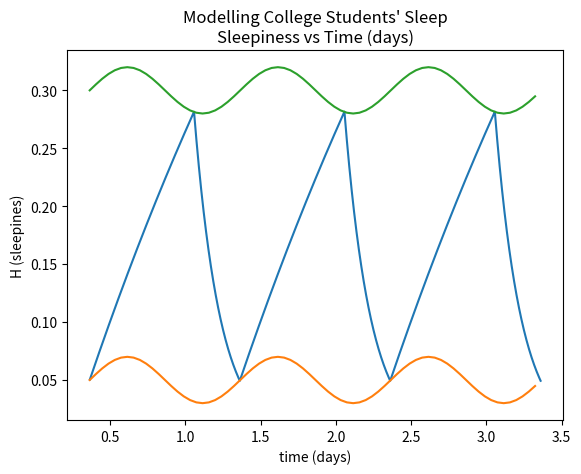

Write the Python code that produced this figure.
# MAT 231 PROJECT 2
# goal is to get a solution for H.

import math
import matplotlib.pyplot as plt
import numpy as np
import pandas as pd

# define global variables
T = 24/24      # hrs ( 1 day period )
t_wakeup = 8.75/ 24      
t = t_wakeup         # time. 
alpha = t_wakeup 

Xw = 59.55/24      # convert from hrs to days
Xs = 4.2/ 24       # convert from hrs to days

h0_plus = 0.3        #0.6
h0_minus = 0.05
a = 0.02

ss = 0.001    # step size for euler's method.

max_no_of_days = 3

t_array = []
H_array = []

draw_bounds = True      #bools are capitalized in python!!

# define functions

def deriv_while_awake (H):
    return (1-H)/Xw

    
def deriv_while_asleep (H):
    return (-H/Xs)

def euler_H (x, H, deriv):
    
    # iterate y value (H)
    H_new = H + deriv * ss
    
    # iterate x value 
    x += ss
    
    #print(str(t) + "," + str(H))
    
    return (x, H_new)     # returns tuple

def Ct (x):
    return math.sin( ( 2 * math.pi / T ) * (x - alpha) )

def H_plus(x):
    return h0_plus + a * Ct(x)
  
def H_minus(x):
    return h0_minus + a * Ct(x)

H = H_minus(t)   # STARTING Y VALUE (H) GETS INITIALIZED HERE. We assume that it starts awake.
phase = 0

while (phase < max_no_of_days):
    while (H_plus(t) > H):     # 0.05 is some tolerance
        # update vals of t and H by tuple unpacking
        (t, H) = euler_H(t, H, deriv_while_awake(H))
        t_array.append(t)
        H_array.append(H)
        print(str(t) + "," + str(H))
        
    print("FALLING ASLEEP")
    
    while (H_minus(t) < H):     # 0.05 is some tolerance
        # update vals of t and H by tuple unpacking
        (t, H) = euler_H(t, H, deriv_while_asleep(H))
        t_array.append(t)
        H_array.append(H)        
        print(str(t) + "," + str(H))
        
    print("WAKING UP")
    phase += 1
    


# GRAPHING THE BOUNDS

# H minus

# we want to use range() func for floats so we convert days --> hrs --> frac of days 
Hmin_tlist = list(range(0, max_no_of_days * 24))
Hmin_list =[]
i= 0
for ele in Hmin_tlist:
    Hmin_tlist[i] = ele/24 + t_wakeup 
    i += 1
for ele in Hmin_tlist:
    Hmin_list.append(H_minus(ele))
    

# now do the same for H plus
Hpls_tlist = list(range(0, max_no_of_days * 24))
Hpls_list =[]
i= 0
for ele in Hpls_tlist:
    Hpls_tlist[i] = ele/24 + t_wakeup 
    i += 1
for ele in Hpls_tlist:
    Hpls_list.append(H_plus(ele))


# GRAPH COMMANDS

plt.plot(t_array, H_array)

if draw_bounds:
    plt.plot(Hmin_tlist, Hmin_list)
    plt.plot(Hpls_tlist, Hpls_list)

#plt.xticks(list(range(0, max_no_of_days * 24))
#plt.xlim(0,72)
plt.title("Modelling College Students' Sleep\nSleepiness vs Time (days)")
plt.xlabel("time (days)")
plt.ylabel("H (sleepines)")
#plt.xticks(t)
#plt.yticks(H)


plt.show()